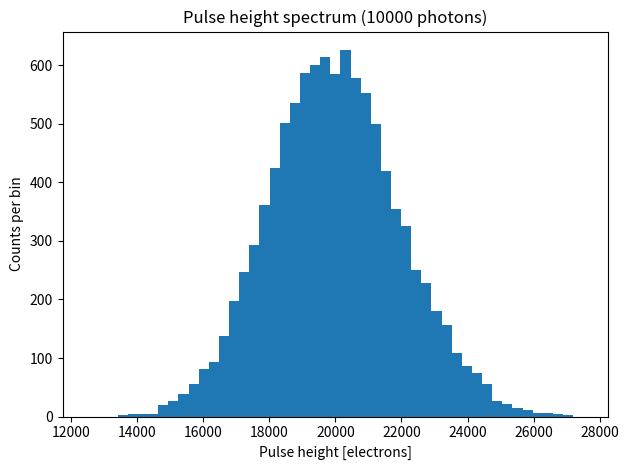

This figure's Python source:
import random
import time

import numpy as np
from matplotlib import pyplot as plt

num_photons = 10000
E_0 = 6000. # eV
W_i = 30. # eV
G = 100.

pha = []
t0 = time.time()

# Outer loop over the impinging X-rays.
for i in range(num_photons):
    # Initialize the total number of the electron-ion pairs that are created
    # by ionization for this particular event.
    total_ionization = 0
    # Extract the number of primary electrons created by the photoelectron.
    # Too bad the random module in the standard lib does not provide the
    # Poisson distribution, and we do have to resort to numpy...
    num_primaries = np.random.poisson(E_0 / W_i)
    # Inner loop over the primary electrons...
    for j in range(num_primaries):
        # For each primary electron, extract the number of electron-ion pairs
        # generated in the avalanche.
        total_ionization += random.expovariate(1. / G)
    pha.append(total_ionization)

dt = time.time() - t0
plt.hist(pha, bins=np.linspace(12500., 27500., 50))
plt.xlabel("Pulse height [electrons]")
plt.ylabel("Counts per bin")
plt.title(f"Pulse height spectrum ({num_photons} photons)")
plt.tight_layout()
plt.savefig("pha_spectrum.png", dpi=300)
plt.show()
print(f"Simulation completed in {dt:.3f} s")
